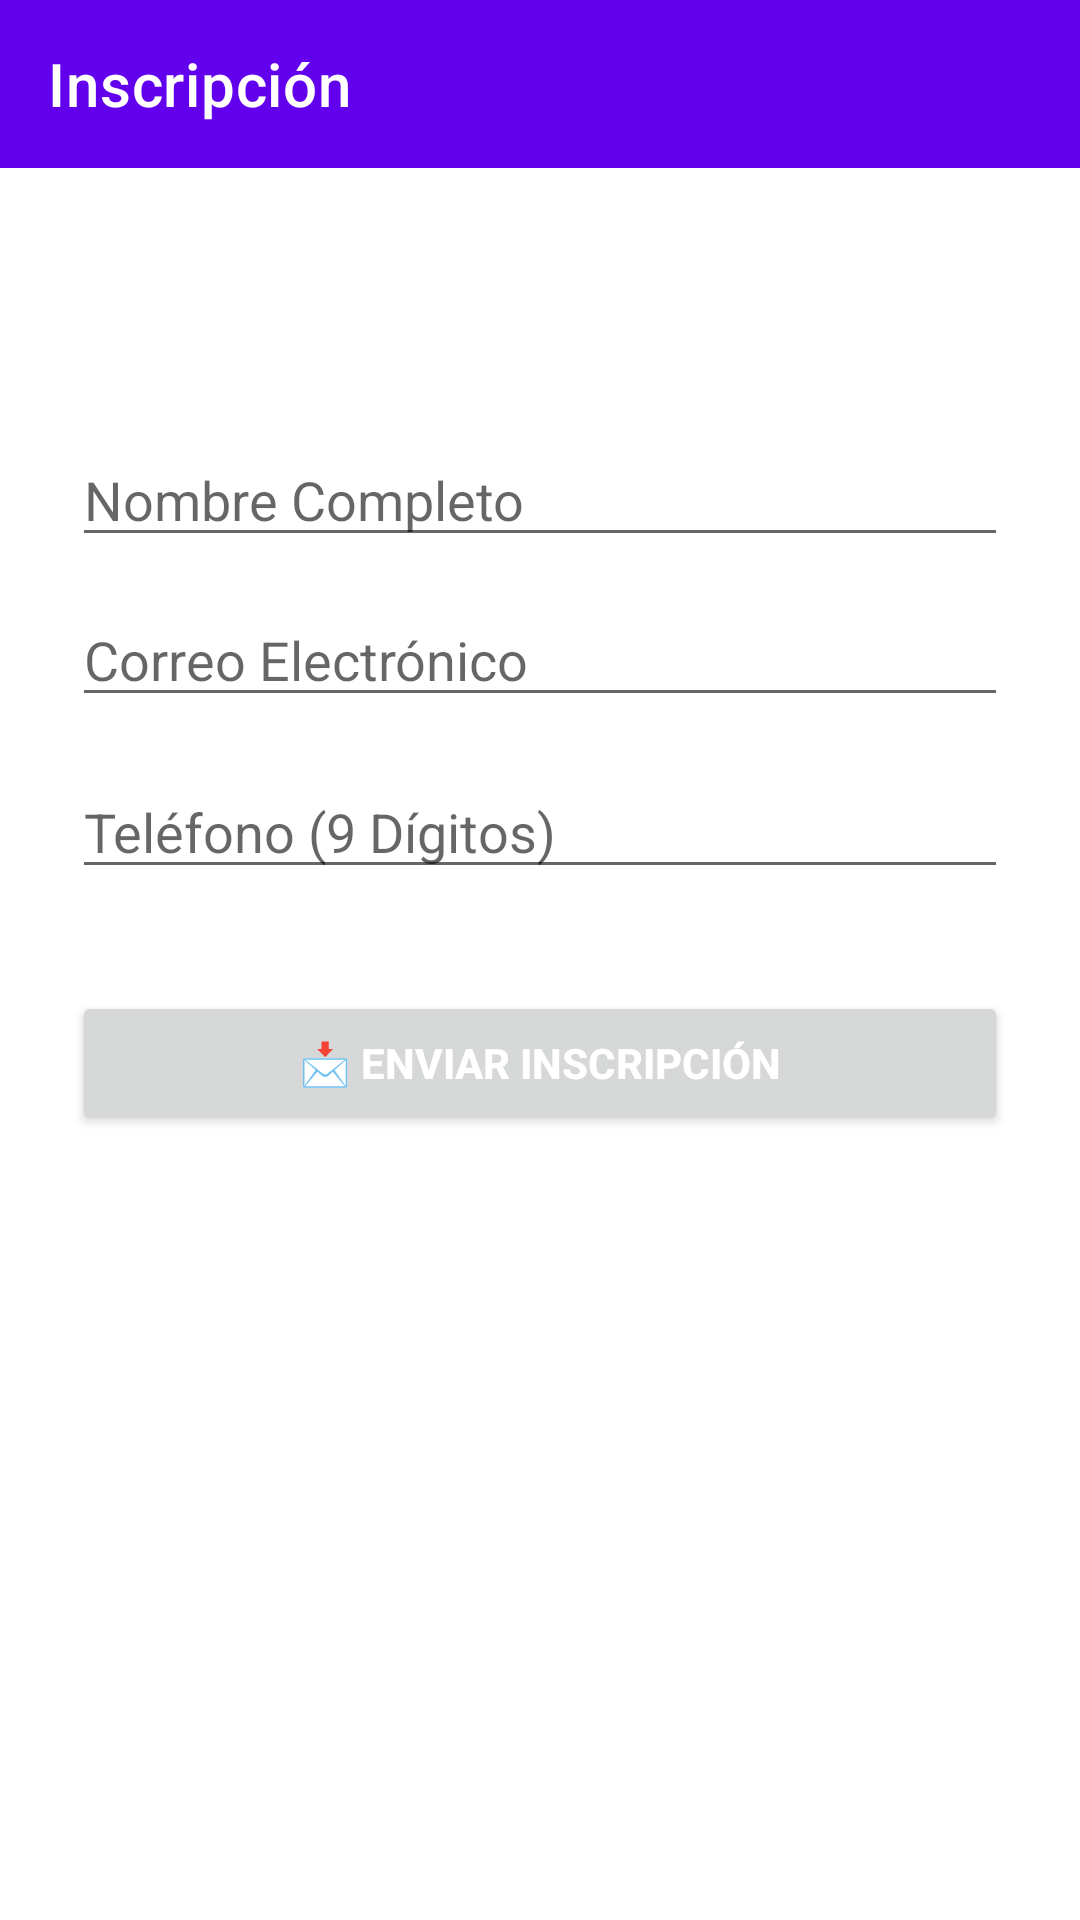

Here is an Android app screen rendered from its layout file. Give the layout XML and the strings, colors and styles it references.
<!-- AndroidManifest.xml: application theme Theme.GuiaDeGimnasio -->
<!-- res/layout/activity_form.xml -->
<?xml version="1.0" encoding="utf-8"?>
<LinearLayout xmlns:android="http://schemas.android.com/apk/res/android"
    xmlns:app="http://schemas.android.com/apk/res-auto"
    android:id="@+id/main"
    android:layout_width="match_parent"
    android:layout_height="match_parent"
    android:orientation="vertical"
    android:fitsSystemWindows="true">

    <androidx.appcompat.widget.Toolbar
        android:id="@+id/toolbar"
        android:layout_width="match_parent"
        android:layout_height="?attr/actionBarSize"
        android:background="?attr/colorPrimary"
        app:title="Inscripción"
        app:titleTextColor="?attr/colorOnPrimary"/>


    <LinearLayout
        android:layout_width="match_parent"
        android:layout_height="match_parent"
        android:orientation="vertical"
        android:padding="24dp">

        <TextView
            android:id="@+id/tvGimnasioForm"
            android:layout_width="match_parent"
            android:layout_height="wrap_content"
            android:text="Gimnasio"
            android:textColor="@color/texto"
            android:textSize="18sp"
            android:gravity="center_horizontal"
            android:layout_margin="12dp"/>

        <EditText
            android:id="@+id/etNombre"
            android:layout_width="match_parent"
            android:layout_height="wrap_content"
            android:hint="Nombre Completo"
            android:inputType="textPersonName"
            android:textColor="@color/texto"
            android:layout_marginBottom="12dp"
            android:layout_marginTop="16dp"/>

        <EditText
            android:id="@+id/etCorreo"
            android:layout_width="match_parent"
            android:layout_height="wrap_content"
            android:hint="Correo Electrónico"
            android:inputType="textEmailAddress"
            android:textColor="@color/texto"
            android:layout_marginBottom="16dp"/>

        <EditText
            android:id="@+id/etTelefono"
            android:layout_width="match_parent"
            android:layout_height="wrap_content"
            android:hint="Teléfono (9 Dígitos)"
            android:inputType="phone"
            android:textColor="@color/texto"
            android:layout_marginBottom="16dp"/>

        <Button
            android:id="@+id/btnEnviar"
            android:layout_width="match_parent"
            android:layout_height="wrap_content"
            android:text="📩 Enviar Inscripción"
            android:textStyle="bold"
            android:textColor="@color/texto"
            android:layout_marginTop="18dp"/>

    </LinearLayout>


</LinearLayout>
<!-- resources referenced by this layout -->
<resources>
  <color name="texto">#FFFFFF</color>
  <style name="Theme.GuiaDeGimnasio" parent="Theme.MaterialComponents.DayNight.DarkActionBar">
          
          <item name="colorPrimary">@color/purple_500</item>
          <item name="colorPrimaryVariant">@color/purple_700</item>
          <item name="colorOnPrimary">@color/white</item>
          
          <item name="colorSecondary">@color/teal_200</item>
          <item name="colorSecondaryVariant">@color/teal_700</item>
          <item name="colorOnSecondary">@color/black</item>
          
          <item name="android:statusBarColor">?attr/colorPrimaryVariant</item>
          
      </style>
  <color name="purple_500">#FF6200EE</color>
  <color name="purple_700">#FF3700B3</color>
  <color name="white">#FFFFFFFF</color>
  <color name="teal_200">#FF03DAC5</color>
  <color name="teal_700">#FF018786</color>
  <color name="black">#FF000000</color>
</resources>
